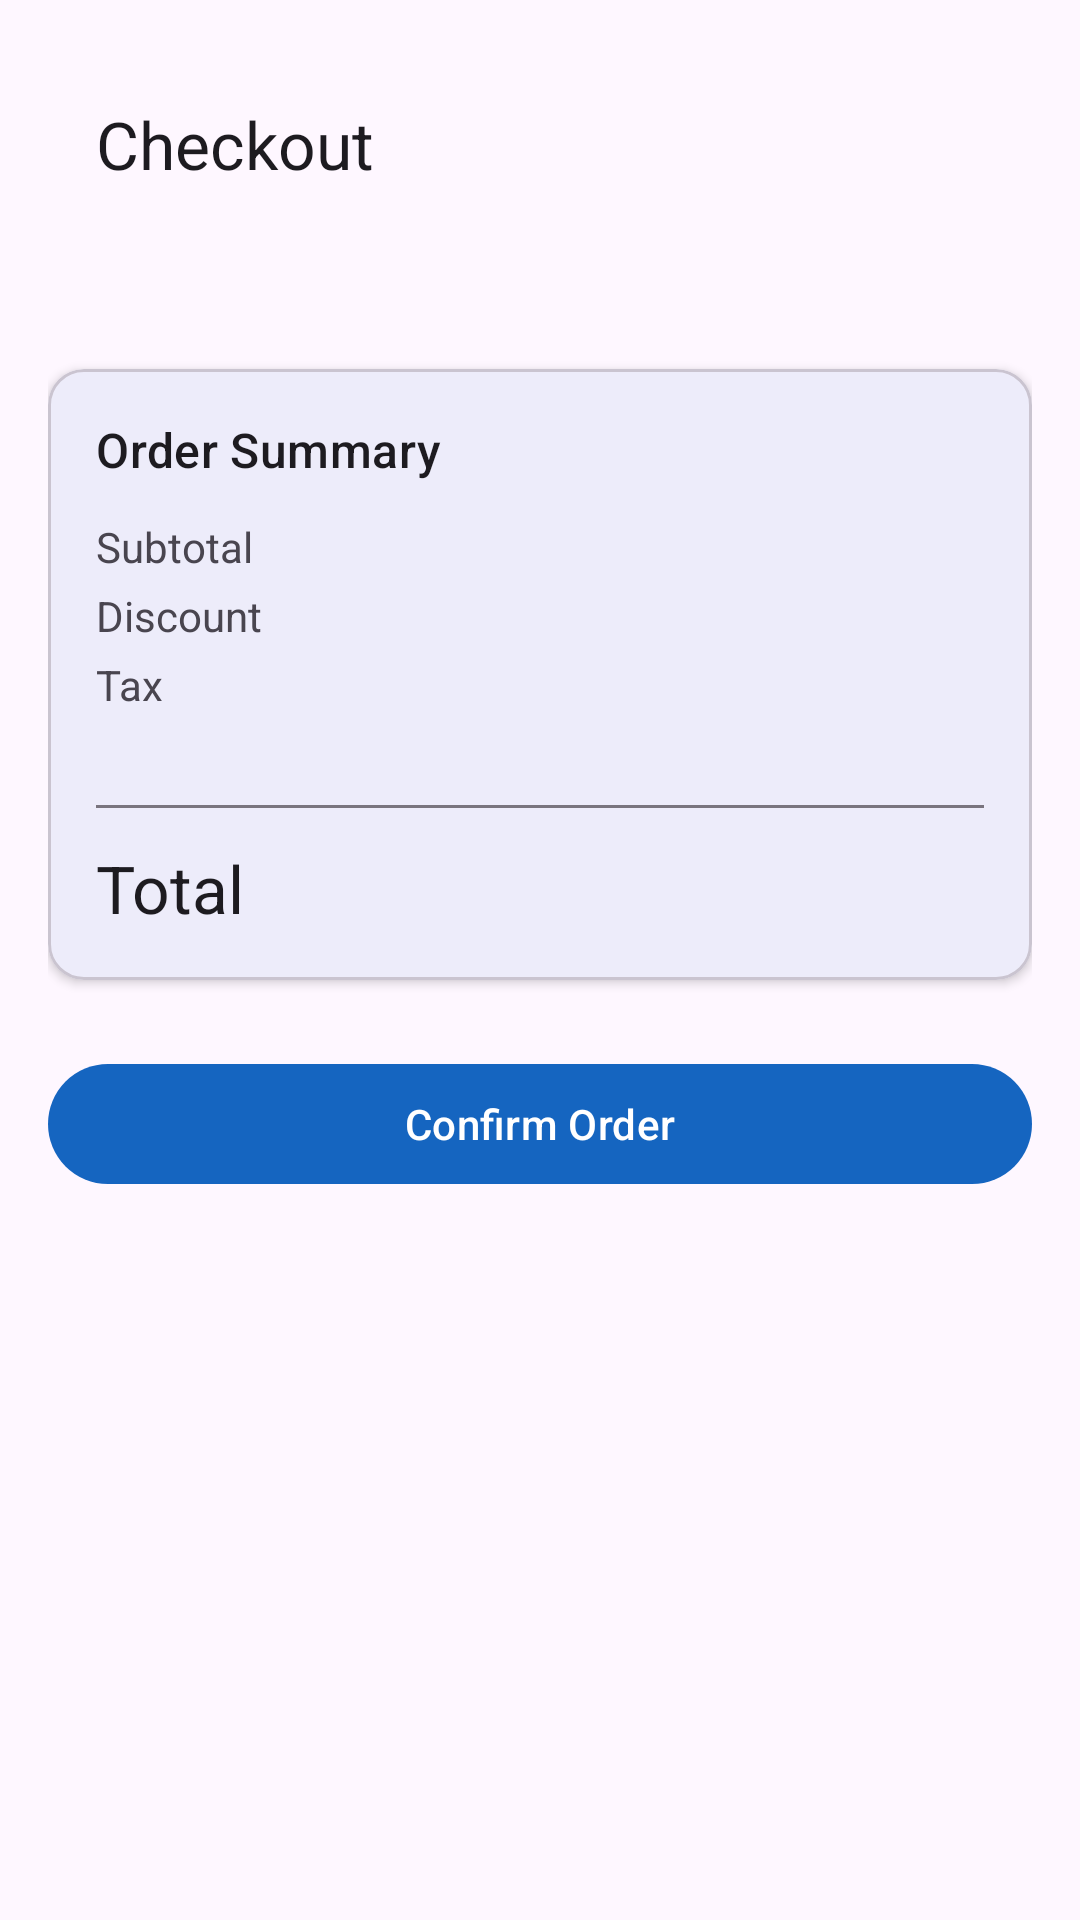

This screen was rendered from an Android layout file. Write that file and the resources it references.
<!-- AndroidManifest.xml: application theme Theme.Storefront -->
<!-- res/layout/activity_checkout.xml -->
<?xml version="1.0" encoding="utf-8"?>
<ScrollView
    xmlns:android="http://schemas.android.com/apk/res/android"
    xmlns:app="http://schemas.android.com/apk/res-auto"
    android:layout_width="match_parent"
    android:layout_height="match_parent">

    <LinearLayout
        android:layout_width="match_parent"
        android:layout_height="wrap_content"
        android:orientation="vertical"
        android:padding="16dp">

        <com.google.android.material.appbar.MaterialToolbar
            android:layout_width="match_parent"
            android:layout_height="?attr/actionBarSize"
            app:title="@string/checkout_title" />

        <ProgressBar
            android:id="@+id/checkout_progress"
            android:layout_width="wrap_content"
            android:layout_height="wrap_content"
            android:layout_gravity="center"
            android:visibility="gone" />

        <TextView
            android:id="@+id/checkout_item_count"
            android:layout_width="wrap_content"
            android:layout_height="wrap_content"
            android:textAppearance="?attr/textAppearanceBodyMedium"
            android:layout_marginTop="8dp" />

        <com.google.android.material.card.MaterialCardView
            android:layout_width="match_parent"
            android:layout_height="wrap_content"
            android:layout_marginTop="16dp"
            app:cardElevation="2dp"
            app:cardCornerRadius="12dp">

            <LinearLayout
                android:layout_width="match_parent"
                android:layout_height="wrap_content"
                android:orientation="vertical"
                android:padding="16dp">

                <TextView android:layout_width="wrap_content" android:layout_height="wrap_content"
                    android:text="@string/order_summary" android:textAppearance="?attr/textAppearanceTitleMedium"
                    android:layout_marginBottom="12dp" />

                <LinearLayout android:layout_width="match_parent" android:layout_height="wrap_content" android:orientation="horizontal">
                    <TextView android:layout_width="0dp" android:layout_height="wrap_content" android:layout_weight="1" android:text="@string/subtotal" />
                    <TextView android:id="@+id/checkout_subtotal" android:layout_width="wrap_content" android:layout_height="wrap_content" />
                </LinearLayout>

                <LinearLayout android:layout_width="match_parent" android:layout_height="wrap_content" android:orientation="horizontal" android:layout_marginTop="4dp">
                    <TextView android:layout_width="0dp" android:layout_height="wrap_content" android:layout_weight="1" android:text="@string/discount" />
                    <TextView android:id="@+id/checkout_discount" android:layout_width="wrap_content" android:layout_height="wrap_content" android:textColor="@color/status_success" />
                </LinearLayout>

                <LinearLayout android:layout_width="match_parent" android:layout_height="wrap_content" android:orientation="horizontal" android:layout_marginTop="4dp">
                    <TextView android:layout_width="0dp" android:layout_height="wrap_content" android:layout_weight="1" android:text="@string/tax" />
                    <TextView android:id="@+id/checkout_tax" android:layout_width="wrap_content" android:layout_height="wrap_content" />
                </LinearLayout>

                <TextView
                    android:id="@+id/checkout_applied_rules"
                    android:layout_width="match_parent"
                    android:layout_height="wrap_content"
                    android:textAppearance="?attr/textAppearanceLabelSmall"
                    android:textColor="@color/storefront_primary"
                    android:layout_marginTop="4dp" />

                <View android:layout_width="match_parent" android:layout_height="1dp" android:background="?attr/colorOutline" android:layout_marginVertical="12dp" />

                <LinearLayout android:layout_width="match_parent" android:layout_height="wrap_content" android:orientation="horizontal">
                    <TextView android:layout_width="0dp" android:layout_height="wrap_content" android:layout_weight="1" android:text="@string/total" android:textAppearance="?attr/textAppearanceTitleLarge" />
                    <TextView android:id="@+id/checkout_total" android:layout_width="wrap_content" android:layout_height="wrap_content" android:textAppearance="?attr/textAppearanceTitleLarge" />
                </LinearLayout>
            </LinearLayout>
        </com.google.android.material.card.MaterialCardView>

        <com.google.android.material.button.MaterialButton
            android:id="@+id/confirm_checkout_button"
            android:layout_width="match_parent"
            android:layout_height="wrap_content"
            android:text="@string/confirm_order"
            android:layout_marginTop="24dp" />

    </LinearLayout>
</ScrollView>
<!-- resources referenced by this layout -->
<resources>
  <color name="status_success">#4CAF50</color>
  <color name="storefront_primary">#1565C0</color>
  <string name="checkout_title">Checkout</string>
  <string name="confirm_order">Confirm Order</string>
  <string name="discount">Discount</string>
  <string name="order_summary">Order Summary</string>
  <string name="subtotal">Subtotal</string>
  <string name="tax">Tax</string>
  <string name="total">Total</string>
  <style name="Theme.Storefront" parent="Theme.Material3.DayNight.NoActionBar">
          <item name="colorPrimary">@color/storefront_primary</item>
          <item name="colorPrimaryVariant">@color/storefront_primary_dark</item>
          <item name="colorOnPrimary">@color/white</item>
          <item name="colorSecondary">@color/storefront_secondary</item>
          <item name="colorOnSecondary">@color/white</item>
      </style>
  <color name="storefront_primary_dark">#0D47A1</color>
  <color name="white">#FFFFFF</color>
  <color name="storefront_secondary">#FF6F00</color>
</resources>
